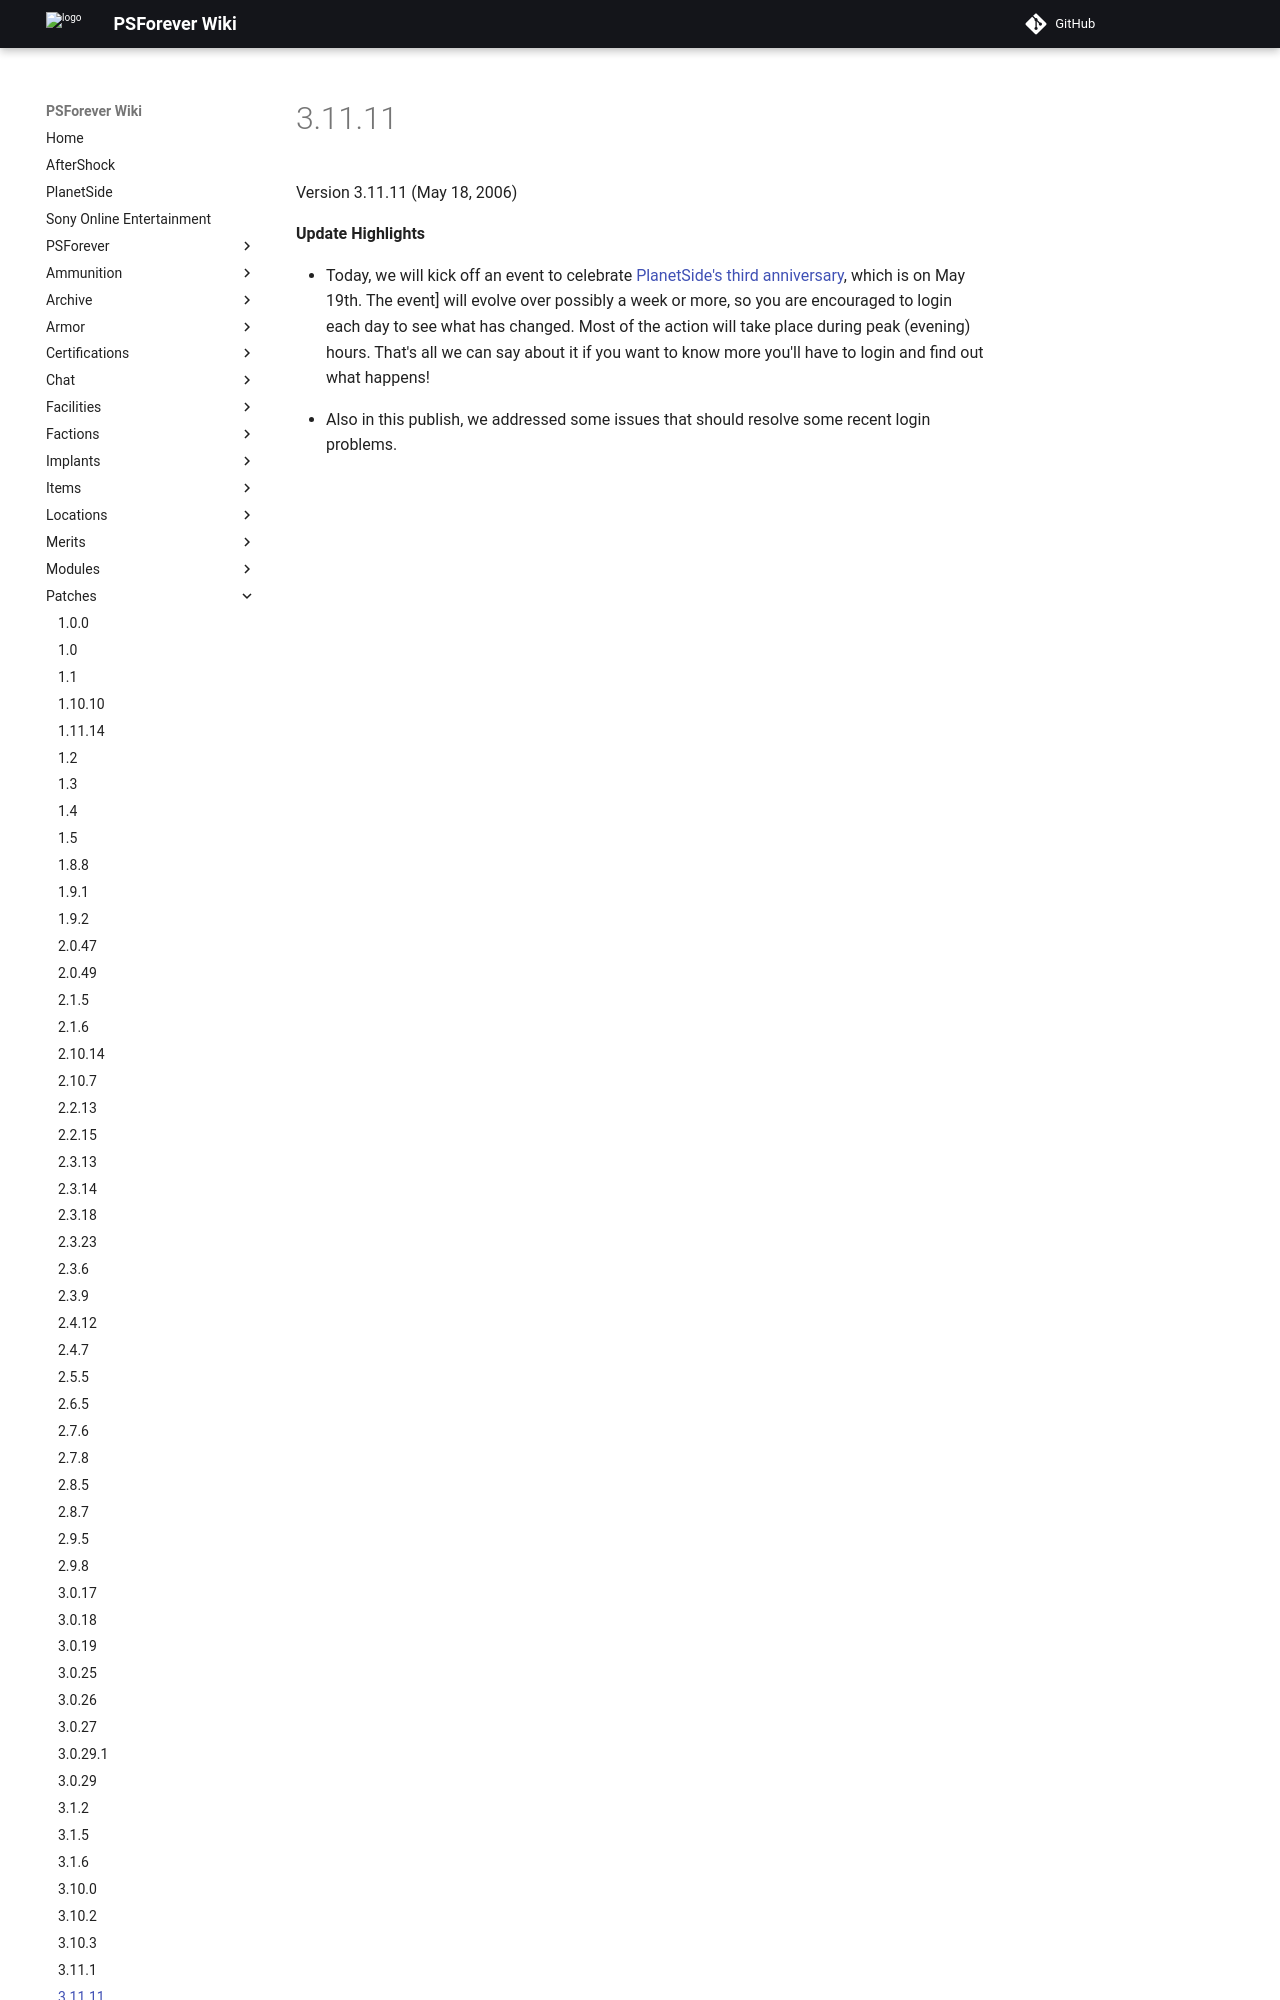

repository: psforever/wiki · page: patches/3.11.11/index.html · generator: mkdocs

# 3.11.11

Version 3.11.11 (May 18, 2006)

**Update Highlights**

- Today, we will kick off an event to celebrate
  [PlanetSide's third anniversary](../archive/events/Third_Anniversary_of_PlanetSide.md),
  which is on May 19th. The event] will evolve over possibly
  a week or more, so you are encouraged
